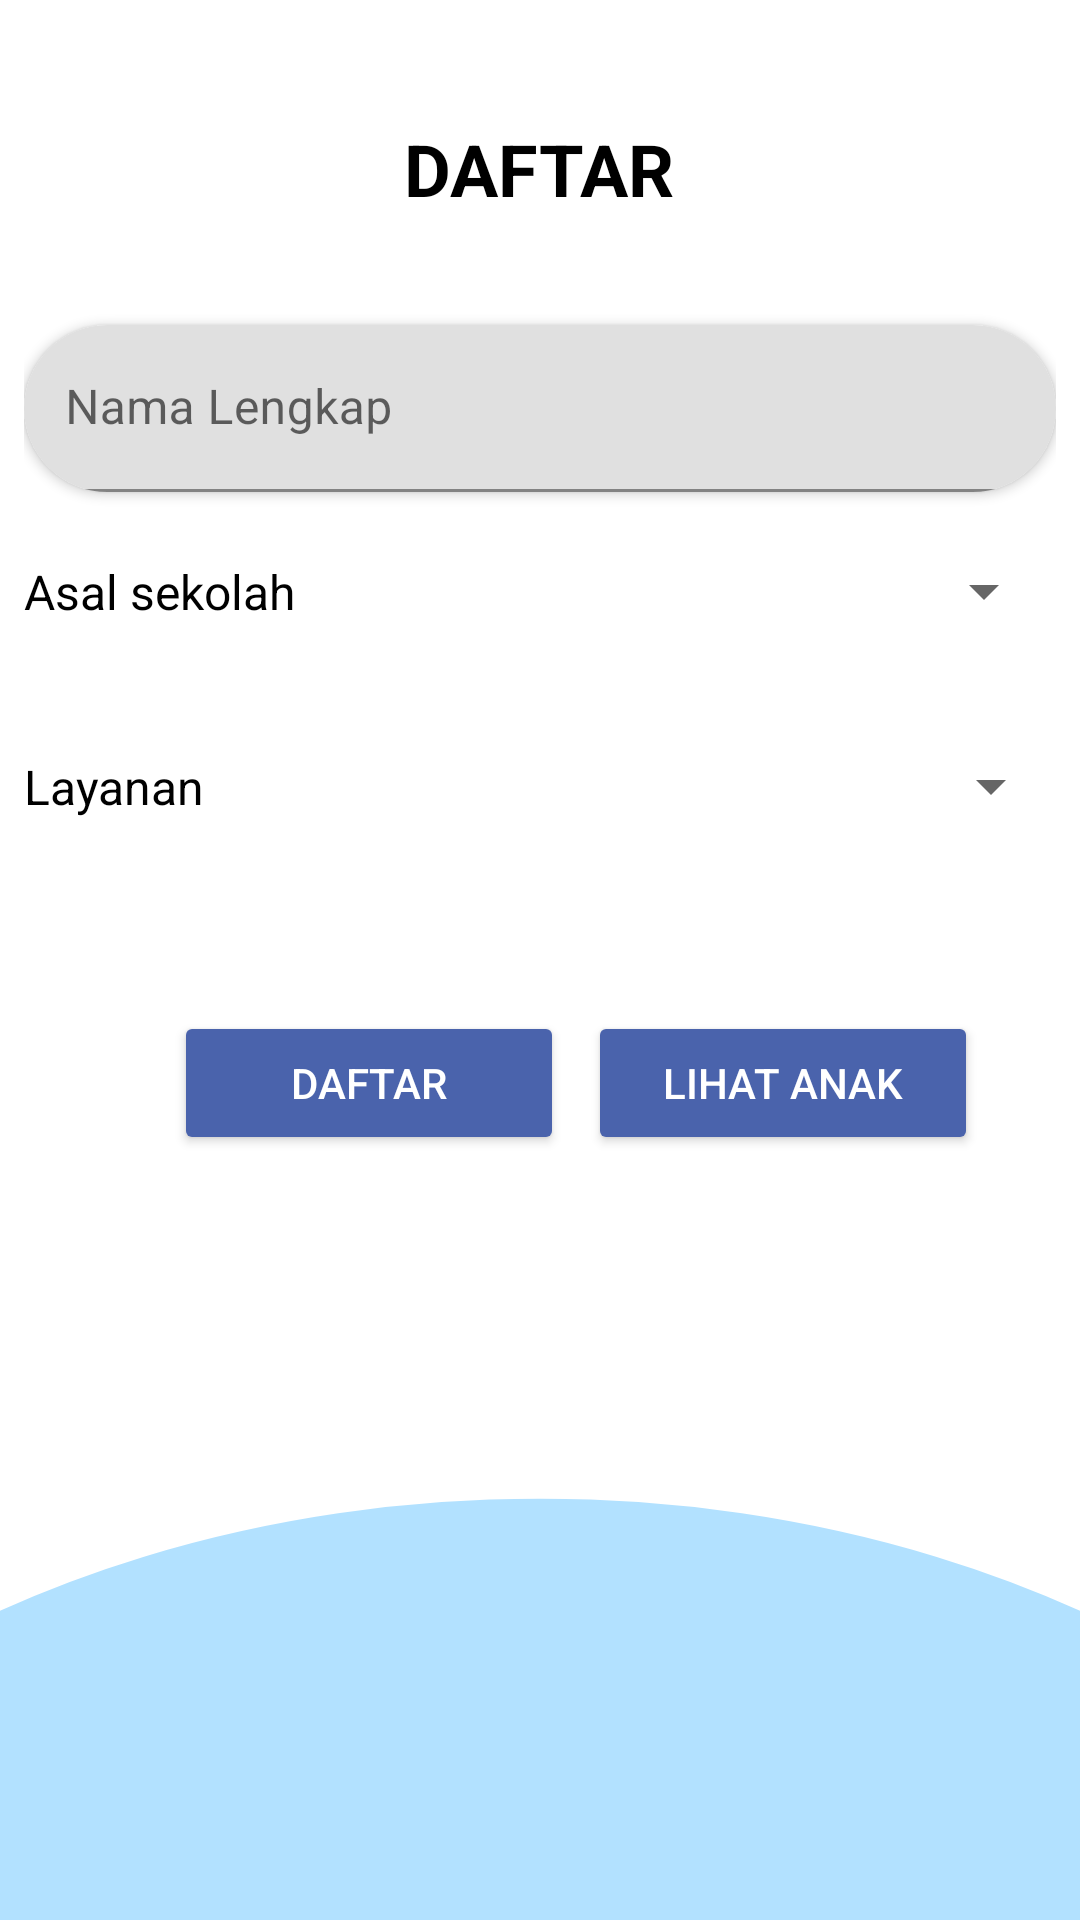

Here is an Android app screen rendered from its layout file. Give the layout XML and the strings, colors and styles it references.
<!-- AndroidManifest.xml: application theme Theme.Ta -->
<!-- res/layout/activity_daftar.xml -->
<?xml version="1.0" encoding="utf-8"?>
<androidx.constraintlayout.widget.ConstraintLayout
    xmlns:android="http://schemas.android.com/apk/res/android"
    xmlns:app="http://schemas.android.com/apk/res-auto"
    xmlns:tools="http://schemas.android.com/tools"
    android:layout_width="match_parent"
    android:layout_height="match_parent"
    android:background="@drawable/bg_dafbiru">

    <LinearLayout
        android:layout_width="match_parent"
        android:layout_height="wrap_content"
        android:orientation="vertical"
        app:layout_constraintStart_toStartOf="parent"
        app:layout_constraintTop_toTopOf="parent">

        <TextView
            android:id="@+id/textView"
            android:layout_width="wrap_content"
            android:layout_height="wrap_content"
            android:layout_gravity="center"
            android:layout_marginTop="40dp"
            android:layout_marginBottom="20dp"
            android:text="DAFTAR"
            android:textColor="@color/black"
            android:textSize="24sp"
            android:textStyle="bold" />

        <androidx.constraintlayout.widget.ConstraintLayout
            android:layout_width="match_parent"
            android:layout_height="wrap_content"
            android:padding="8dp">


            <androidx.cardview.widget.CardView
                android:id="@+id/cardView6"
                android:layout_width="wrap_content"
                android:layout_height="wrap_content"
                android:layout_marginStart="18dp"
                android:layout_marginTop="8dp"
                android:layout_marginEnd="18dp"
                android:visibility="gone"
                app:cardCornerRadius="30dp"
                app:layout_constraintEnd_toEndOf="parent"
                app:layout_constraintStart_toStartOf="parent"
                app:layout_constraintTop_toBottomOf="@+id/spnAsalSekolah">

                <androidx.constraintlayout.widget.ConstraintLayout
                    android:layout_width="match_parent"
                    android:layout_height="match_parent">

                    <com.google.android.material.textfield.TextInputLayout
                        android:id="@+id/txAsSek"
                        android:layout_width="349dp"
                        android:layout_height="wrap_content"
                        app:layout_constraintBottom_toBottomOf="parent"
                        app:layout_constraintEnd_toEndOf="parent"
                        app:layout_constraintStart_toStartOf="parent"
                        app:layout_constraintTop_toTopOf="parent">

                        <com.google.android.material.textfield.TextInputEditText
                            android:id="@+id/txAsal"
                            android:layout_width="match_parent"
                            android:layout_height="wrap_content"
                            android:hint="Asal Sekolah" />
                    </com.google.android.material.textfield.TextInputLayout>
                </androidx.constraintlayout.widget.ConstraintLayout>

            </androidx.cardview.widget.CardView>

            <androidx.cardview.widget.CardView
                android:id="@+id/cardView3"
                android:layout_width="wrap_content"
                android:layout_height="wrap_content"
                android:layout_marginStart="18dp"
                android:layout_marginTop="8dp"
                android:layout_marginEnd="18dp"
                app:cardCornerRadius="30dp"
                app:layout_constraintEnd_toEndOf="parent"
                app:layout_constraintStart_toStartOf="parent"
                app:layout_constraintTop_toTopOf="parent">

                <androidx.constraintlayout.widget.ConstraintLayout
                    android:layout_width="match_parent"
                    android:layout_height="match_parent">

                    <com.google.android.material.textfield.TextInputLayout
                        android:id="@+id/txNama"
                        android:layout_width="349dp"
                        android:layout_height="wrap_content"
                        app:layout_constraintBottom_toBottomOf="parent"
                        app:layout_constraintEnd_toEndOf="parent"
                        app:layout_constraintStart_toStartOf="parent"
                        app:layout_constraintTop_toTopOf="parent">

                        <com.google.android.material.textfield.TextInputEditText
                            android:id="@+id/txUsn"
                            android:layout_width="match_parent"
                            android:layout_height="wrap_content"
                            android:hint="Nama Lengkap" />
                    </com.google.android.material.textfield.TextInputLayout>
                </androidx.constraintlayout.widget.ConstraintLayout>
            </androidx.cardview.widget.CardView>





































            <TextView
                android:id="@+id/txAsalSekolah"
                android:layout_width="wrap_content"
                android:layout_height="wrap_content"
                android:layout_gravity="left"
                android:text="Asal sekolah"
                android:textColor="#000000"
                android:textColorHint="#000000"
                android:textSize="16sp"
                app:layout_constraintBottom_toBottomOf="@+id/spnAsalSekolah"
                app:layout_constraintStart_toStartOf="@+id/cardView3"
                app:layout_constraintTop_toTopOf="@+id/spnAsalSekolah" />

            <Spinner
                android:id="@+id/spnAsalSekolah"
                android:layout_width="0dp"
                android:layout_height="50dp"
                android:layout_marginStart="8dp"
                android:layout_marginTop="8dp"
                app:layout_constraintEnd_toEndOf="@+id/cardView3"
                app:layout_constraintStart_toEndOf="@+id/txAsalSekolah"
                app:layout_constraintTop_toBottomOf="@+id/cardView3" />

            <TextView
                android:id="@+id/txLayanan"
                android:layout_width="wrap_content"
                android:layout_height="wrap_content"
                android:layout_gravity="left"
                android:text="Layanan"
                android:textColor="#000000"
                android:textColorHint="#000000"
                android:textSize="16sp"
                app:layout_constraintBottom_toBottomOf="@+id/spnLayanan"
                app:layout_constraintStart_toStartOf="@+id/cardView3"
                app:layout_constraintTop_toTopOf="@+id/spnLayanan" />

            <Spinner
                android:id="@+id/spnLayanan"
                android:layout_width="280dp"
                android:layout_height="50dp"
                android:layout_marginStart="8dp"
                android:layout_marginTop="15dp"
                app:layout_constraintEnd_toEndOf="@+id/cardView3"
                app:layout_constraintStart_toEndOf="@+id/txLayanan"
                app:layout_constraintTop_toBottomOf="@+id/cardView6" />

            <Button
                android:id="@+id/btnDaftar"
                android:layout_width="130dp"
                android:layout_height="wrap_content"
                android:layout_gravity="center_horizontal"
                android:layout_marginStart="50dp"
                android:layout_marginTop="50dp"
                android:layout_marginEnd="18dp"
                android:text="DAFTAR"
                android:textColor="#FFFFFF"
                android:backgroundTint="#4A63AC"
                app:cornerRadius="30dp"
                app:layout_constraintStart_toStartOf="parent"
                app:layout_constraintTop_toBottomOf="@+id/spnLayanan" />

            <Button
                android:id="@+id/btnAnak"
                android:layout_width="130dp"
                android:layout_height="wrap_content"
                android:layout_gravity="center_horizontal"
                android:layout_marginEnd="18dp"
                android:backgroundTint="#4A63AC"
                android:text="LIHAT ANAK"
                android:textColor="#FFFFFF"
                app:cornerRadius="30dp"
                app:layout_constraintBottom_toBottomOf="@+id/btnDaftar"
                app:layout_constraintEnd_toEndOf="parent"
                app:layout_constraintStart_toEndOf="@+id/btnDaftar"
                app:layout_constraintTop_toTopOf="@+id/btnDaftar" />

            <ImageView
                android:id="@+id/icondaftar"
                android:layout_width="320dp"
                android:layout_height="200dp"
                android:layout_gravity="center"
                android:layout_marginStart="70dp"
                android:layout_marginTop="500dp"
                android:layout_marginEnd="70dp"
                app:layout_constraintEnd_toEndOf="parent"
                app:layout_constraintStart_toStartOf="parent"
                app:layout_constraintTop_toTopOf="parent"
                tools:srcCompat="@drawable/icon_daftar" />

        </androidx.constraintlayout.widget.ConstraintLayout>

    </LinearLayout>

</androidx.constraintlayout.widget.ConstraintLayout>
<!-- resources referenced by this layout -->
<resources>
  <!-- drawable bg_dafbiru: png bitmap (drawable, 17088 bytes) -->
  <!-- drawable icon_daftar: png bitmap (drawable, 203958 bytes) -->
  <style name="Theme.Ta" parent="Theme.MaterialComponents.DayNight.DarkActionBar">
          
          <item name="colorPrimary">@color/purple_500</item>
          <item name="colorPrimaryVariant">@color/purple_700</item>
          <item name="colorOnPrimary">@color/white</item>
          
          <item name="colorSecondary">@color/teal_200</item>
          <item name="colorSecondaryVariant">@color/teal_700</item>
          <item name="colorOnSecondary">@color/black</item>
          
          <item name="android:statusBarColor">?attr/colorPrimaryVariant</item>
          
      </style>
  <!-- not gathered from this repository: default colours our renderer supplied (Android Studio template values) -->
  <color name="purple_500">#FF6200EE</color>
  <color name="purple_700">#FF3700B3</color>
  <color name="teal_200">#FF03DAC5</color>
  <color name="teal_700">#FF018786</color>
  <color name="black">#FF000000</color>
  <color name="white">#FFFFFFFF</color>
</resources>
